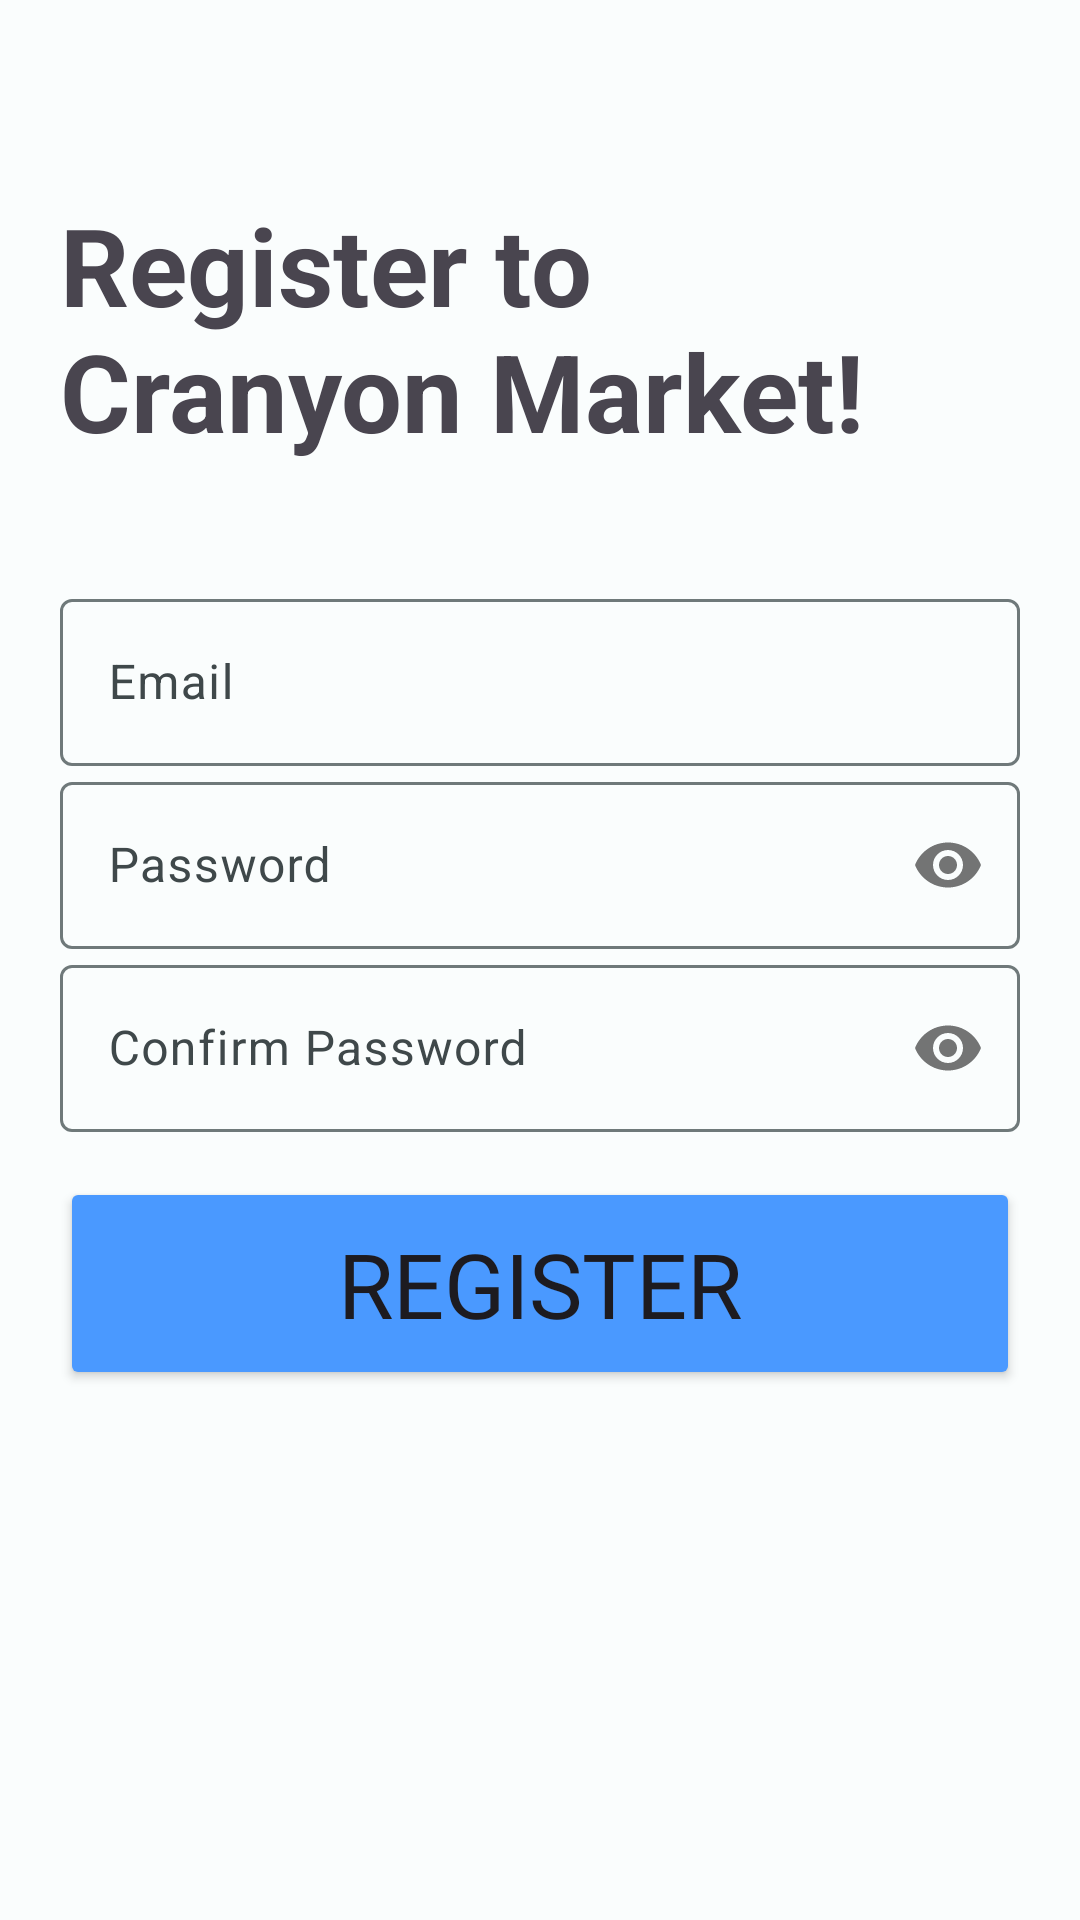

Produce the Android XML layout that renders to this screen, including the resource entries it uses.
<!-- AndroidManifest.xml: application theme Theme.CrayonMarket -->
<!-- res/layout/activity_sign_up.xml -->
<?xml version="1.0" encoding="utf-8"?>
<RelativeLayout xmlns:android="http://schemas.android.com/apk/res/android"
    xmlns:app="http://schemas.android.com/apk/res-auto"
    xmlns:tools="http://schemas.android.com/tools"
    android:layout_width="match_parent"
    android:layout_height="match_parent"
    tools:context=".view.signUp.SignUpActivity">

    <LinearLayout
        android:id="@+id/signUp_layout"
        android:layout_width="match_parent"
        android:layout_height="wrap_content"
        android:layout_marginTop="?attr/actionBarSize"
        android:orientation="vertical"
        tools:ignore="UselessParent">

        <TextView
            android:layout_width="281dp"
            android:layout_height="wrap_content"
            android:layout_marginLeft="20dp"
            android:layout_marginRight="20dp"
            android:layout_marginBottom="40dp"
            android:text="@string/signUpText"
            android:textSize="36sp"
            android:textStyle="bold" />

        <com.google.android.material.textfield.TextInputLayout
            android:id="@+id/emailInputLayout"
            android:layout_width="match_parent"
            android:layout_height="wrap_content"
            android:layout_marginLeft="20dp"
            android:layout_marginRight="20dp">

            <EditText
                android:id="@+id/email"
                android:layout_width="match_parent"
                android:layout_height="wrap_content"
                android:ems="10"
                android:hint="@string/email"
                android:inputType="textEmailAddress"
                android:maxLines="1"
                tools:ignore="Autofill,TextFields" />

        </com.google.android.material.textfield.TextInputLayout>

        <com.google.android.material.textfield.TextInputLayout
            android:id="@+id/passwordInputLayout"
            android:layout_width="match_parent"
            android:layout_height="wrap_content"
            android:layout_marginLeft="20dp"
            android:layout_marginRight="20dp"
            app:passwordToggleEnabled="true">

            <EditText
                android:id="@+id/password"
                android:layout_width="match_parent"
                android:layout_height="wrap_content"
                android:hint="@string/password"
                android:inputType="textPassword"
                android:maxLines="1"
                tools:ignore="Autofill,TextFields" />

        </com.google.android.material.textfield.TextInputLayout>

        <com.google.android.material.textfield.TextInputLayout
            android:id="@+id/confirmPasswordInputLayout"
            android:layout_width="match_parent"
            android:layout_height="wrap_content"
            android:layout_marginLeft="20dp"
            android:layout_marginRight="20dp"
            app:passwordToggleEnabled="true">

            <EditText
                android:id="@+id/confirmPassword"
                android:layout_width="match_parent"
                android:layout_height="wrap_content"
                android:hint="@string/confirmPassword"
                android:inputType="textPassword"
                android:maxLines="1"
                tools:ignore="Autofill,TextFields" />

        </com.google.android.material.textfield.TextInputLayout>


        <Button
            android:id="@+id/signUpButton"
            android:layout_width="match_parent"
            android:layout_height="71dp"
            android:layout_marginLeft="20dp"
            android:layout_marginTop="15dp"
            android:layout_marginRight="20dp"
            android:textSize="30sp"
            android:backgroundTint="#4A99FF"
            android:fontFamily="@font/cherry"
            android:text="@string/register"
            android:textColorLink="#4A99FF" />

    </LinearLayout>

</RelativeLayout>
<!-- resources referenced by this layout -->
<resources>
  <string name="confirmPassword">Confirm Password</string>
  <string name="email">Email</string>
  <string name="password">Password</string>
  <string name="register">Register</string>
  <string name="signUpText">Register to Cranyon Market!</string>
  <style name="Theme.CrayonMarket" parent="Base.Theme.CrayonMarket" />
  <color name="md_theme_light_onPrimary">#FFFFFF</color>
  <color name="md_theme_light_primaryContainer">#97F0FF</color>
  <color name="md_theme_light_onPrimaryContainer">#001F24</color>
  <color name="md_theme_light_secondary">#305DA8</color>
  <color name="md_theme_light_onSecondary">#FFFFFF</color>
  <color name="md_theme_light_secondaryContainer">#D8E2FF</color>
  <color name="md_theme_light_onSecondaryContainer">#001A41</color>
  <color name="md_theme_light_tertiary">#525E7D</color>
  <color name="md_theme_light_onTertiary">#FFFFFF</color>
  <color name="md_theme_light_tertiaryContainer">#DAE2FF</color>
  <color name="md_theme_light_onTertiaryContainer">#0E1B37</color>
  <color name="md_theme_light_error">#BA1A1A</color>
  <color name="md_theme_light_errorContainer">#FFDAD6</color>
  <color name="md_theme_light_onError">#FFFFFF</color>
  <color name="md_theme_light_onErrorContainer">#410002</color>
  <color name="md_theme_light_background">#FAFDFD</color>
  <color name="md_theme_light_onBackground">#191C1D</color>
  <color name="md_theme_light_surface">#FAFDFD</color>
  <color name="md_theme_light_onSurface">#191C1D</color>
  <color name="md_theme_light_surfaceVariant">#DBE4E6</color>
  <color name="md_theme_light_onSurfaceVariant">#3F484A</color>
  <color name="md_theme_light_outline">#6F797A</color>
  <color name="md_theme_light_inverseOnSurface">#EFF1F1</color>
  <color name="md_theme_light_inverseSurface">#2E3132</color>
  <color name="md_theme_light_inversePrimary">#4FD8EB</color>
</resources>
